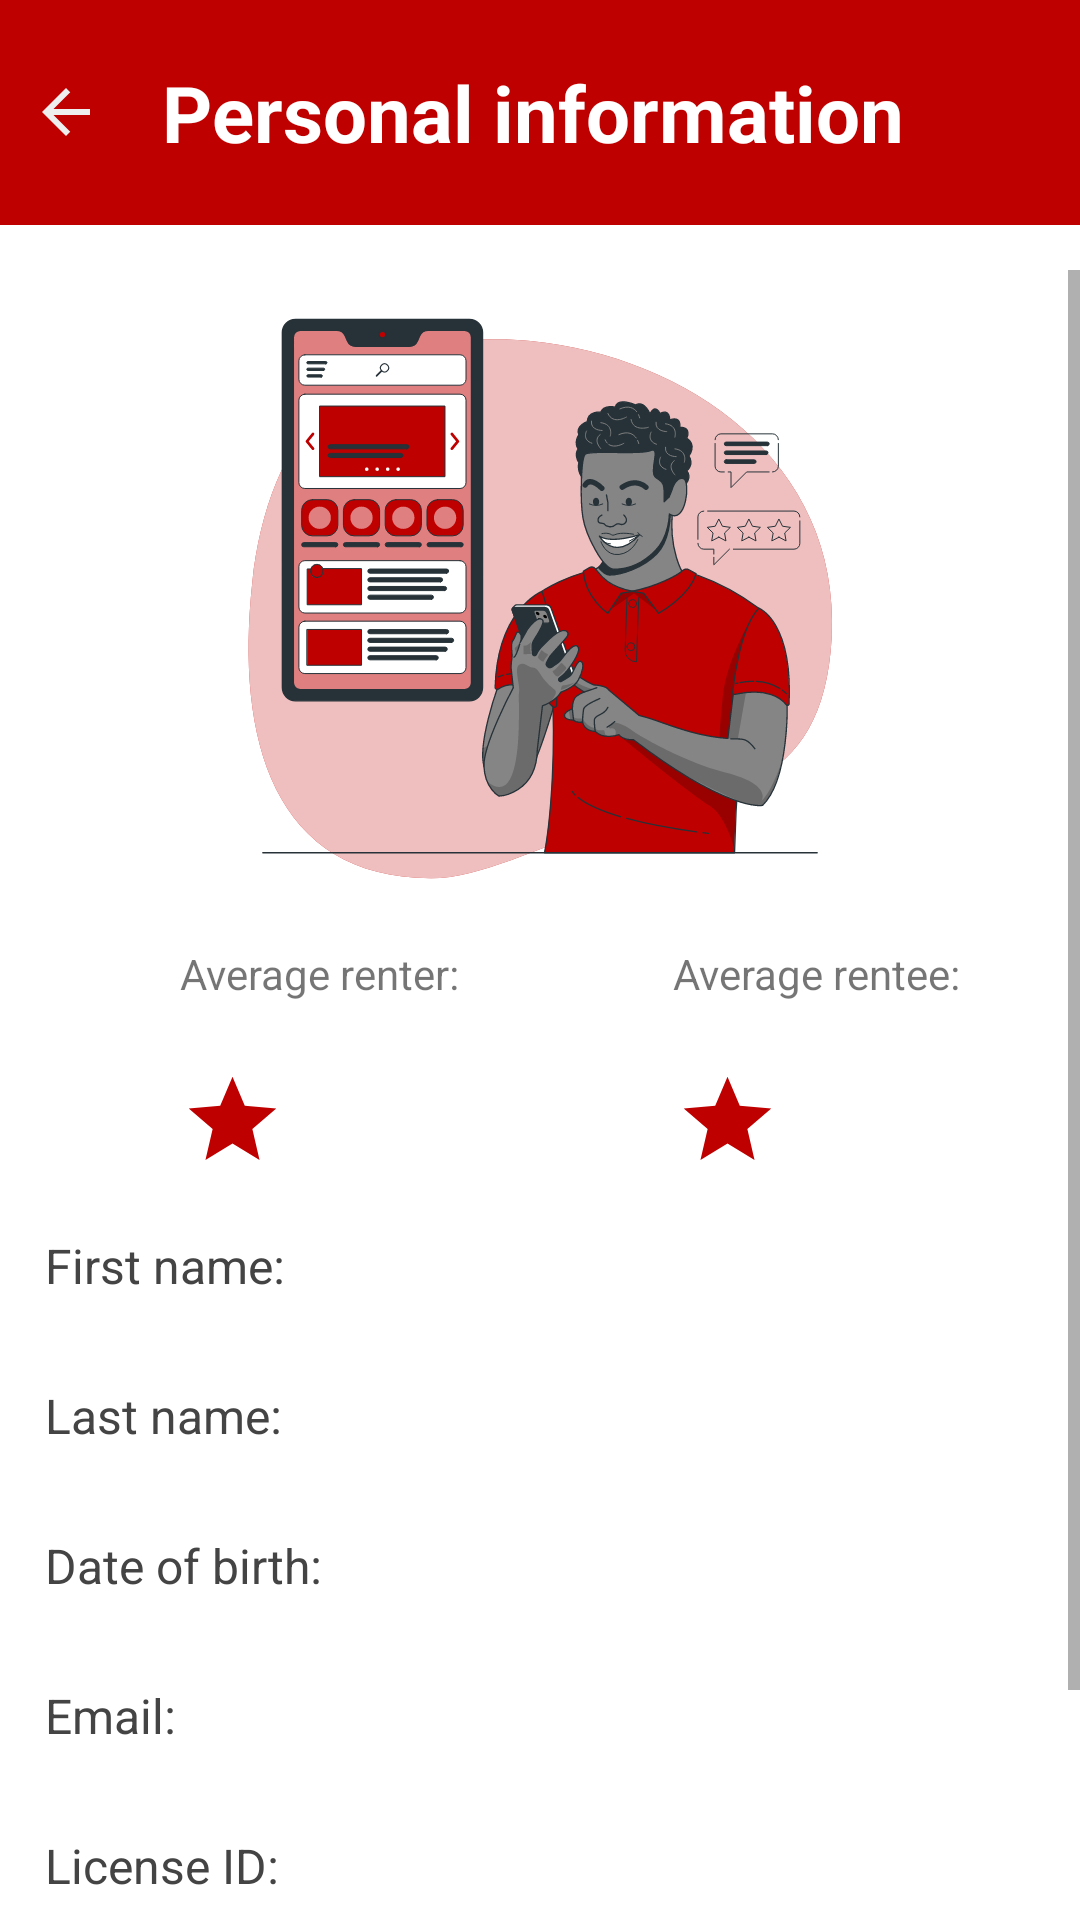

Produce the Android XML layout that renders to this screen, including the resource entries it uses.
<!-- AndroidManifest.xml: application theme Theme.Autoshare -->
<!-- res/layout/activity_user_information.xml -->
<?xml version="1.0" encoding="utf-8"?>
<RelativeLayout xmlns:android="http://schemas.android.com/apk/res/android"
    xmlns:app="http://schemas.android.com/apk/res-auto"
    xmlns:tools="http://schemas.android.com/tools"
    android:layout_width="match_parent"
    android:layout_height="match_parent"
    android:backgroundTint="@color/app_white"
    tools:context=".ui.user.UserCardActivity">

  <LinearLayout
      android:id="@+id/tv_title_container"
      android:layout_width="match_parent"
      android:layout_height="wrap_content"
      android:layout_alignParentTop="true"
      android:layout_marginBottom="15dp"
      android:background="@color/basic_red">

    <ImageView
        android:id="@+id/arrow_back"
        android:layout_width="wrap_content"
        android:layout_height="wrap_content"
        android:layout_gravity="center_vertical"
        android:layout_marginStart="10dp"
        android:src="@drawable/ic_baseline_arrow_back_24" />

    <TextView
        android:id="@+id/tv_title"
        style="@style/HeadingsStyle"
        android:layout_width="wrap_content"
        android:layout_height="wrap_content"
        android:layout_marginVertical="20dp"
        android:layout_marginStart="20dp"
        android:text="@string/personal_information"
        android:textColor="@color/white"
        android:textStyle="bold" />

  </LinearLayout>

  <ScrollView
      android:layout_width="match_parent"
      android:layout_height="wrap_content"
      android:layout_below="@id/tv_title_container">

    <RelativeLayout
        android:layout_width="match_parent"
        android:layout_height="wrap_content">

      <ImageView
          android:id="@+id/pfp"
          android:layout_width="220dp"
          android:layout_height="220dp"
          android:layout_centerHorizontal="true"
          android:layout_gravity="center|center_horizontal"
          android:layout_marginStart="10dp"
          android:src="@drawable/ic_mobile_ux_bro" />

      <TextView
          android:id="@+id/avg_renter"
          android:layout_width="150dp"
          android:layout_height="35dp"
          android:layout_below="@+id/pfp"
          android:layout_marginStart="50dp"
          android:layout_marginTop="5dp"
          android:layout_marginEnd="30dp"
          android:layout_marginBottom="1dp"
          android:ems="10"
          android:text="Average renter:"
          android:paddingStart="10dp"
          android:textAlignment="viewStart"
          android:textColor="@color/bt_light_gray" />

      <TextView
          android:id="@+id/avg_rentee"
          android:layout_width="150dp"
          android:layout_height="35dp"
          android:layout_below="@+id/pfp"
          android:layout_marginStart="-16dp"
          android:layout_marginTop="5dp"
          android:layout_marginEnd="30dp"
          android:layout_marginBottom="1dp"
          android:layout_toEndOf="@+id/avg_renter"
          android:ems="10"
          android:text="Average rentee:"
          android:paddingStart="10dp"
          android:textAlignment="viewStart"
          android:textColor="@color/bt_light_gray" />

      <ImageView
          android:id="@+id/star_renter"
          android:layout_width="35dp"
          android:layout_height="35dp"
          android:layout_below="@+id/avg_renter"
          android:layout_marginStart="60dp"
          android:layout_marginTop="5dp"
          android:layout_marginBottom="20dp"
          android:src="@drawable/ic_baseline_grade_24" />

      <TextView
          android:id="@+id/avg_grade_renter"
          android:layout_width="wrap_content"
          android:layout_height="wrap_content"
          android:layout_below="@+id/avg_renter"
          android:layout_marginStart="5dp"
          android:layout_marginTop="4dp"
          android:layout_toEndOf="@+id/star_renter"
          android:textColor="@color/bt_light_gray"
          android:textSize="30sp"
          app:drawableTint="@color/dark_grey" />

      <ImageView
          android:id="@+id/star_rentee"
          android:layout_width="35dp"
          android:layout_height="35dp"
          android:layout_below="@+id/avg_renter"
          android:layout_marginStart="225dp"
          android:layout_marginTop="5dp"
          android:src="@drawable/ic_baseline_grade_24" />

      <TextView
          android:id="@+id/avg_grade_rentee"
          android:layout_width="wrap_content"
          android:layout_height="wrap_content"
          android:layout_below="@+id/avg_renter"
          android:layout_marginStart="5dp"
          android:layout_marginTop="4dp"
          android:layout_toEndOf="@+id/star_rentee"
          android:textColor="@color/bt_light_gray"
          android:textSize="30sp"
          app:drawableTint="@color/dark_grey" />

      <TextView
          android:id="@+id/label_name"
          android:layout_width="wrap_content"
          android:layout_height="wrap_content"
          android:layout_below="@+id/star_renter"
          android:layout_marginStart="15dp"
          android:text="First name:"
          android:textColor="@color/light_grey"
          android:textSize="16sp"
          app:drawableTint="@color/dark_grey" />

      <TextView
          android:id="@+id/name"
          android:layout_width="250dp"
          android:layout_height="35dp"
          android:layout_below="@+id/star_renter"
          android:layout_alignParentEnd="true"
          android:layout_marginStart="45dp"
          android:layout_marginTop="5dp"
          android:layout_marginEnd="30dp"
          android:layout_marginBottom="10dp"
          android:layout_toEndOf="@+id/label_name"
          android:ems="10"
          android:paddingStart="10dp"
          android:textAlignment="viewEnd"
          android:textColor="@color/basic_red"
          android:textColorHint="@color/bt_light_gray" />

      <TextView
          android:id="@+id/label_surname"
          android:layout_width="wrap_content"
          android:layout_height="wrap_content"
          android:layout_below="@+id/name"
          android:layout_marginStart="15dp"
          android:text="Last name:"
          android:textColor="@color/light_grey"
          android:textSize="16sp"
          app:drawableTint="@color/dark_grey" />

      <TextView
          android:id="@+id/surname"
          android:layout_width="250dp"
          android:layout_height="35dp"
          android:layout_below="@+id/name"
          android:layout_alignParentEnd="true"
          android:layout_marginStart="42dp"
          android:layout_marginTop="5dp"
          android:layout_marginEnd="30dp"
          android:layout_marginBottom="10dp"
          android:layout_toEndOf="@+id/label_surname"
          android:ems="10"
          android:paddingStart="10dp"
          android:textAlignment="viewEnd"
          android:textColor="@color/basic_red"
          android:textColorHint="@color/bt_light_gray" />

      <TextView
          android:id="@+id/label_date_of_birth"
          android:layout_width="wrap_content"
          android:layout_height="wrap_content"
          android:layout_below="@+id/surname"
          android:layout_marginStart="15dp"
          android:text="Date of birth:"
          android:textColor="@color/light_grey"
          android:textSize="16sp"
          app:drawableTint="@color/dark_grey" />

      <TextView
          android:id="@+id/date_of_birth"
          android:layout_width="250dp"
          android:layout_height="35dp"
          android:layout_below="@+id/surname"
          android:layout_alignParentEnd="true"
          android:layout_marginStart="26dp"
          android:layout_marginTop="5dp"
          android:layout_marginEnd="30dp"
          android:layout_marginBottom="10dp"
          android:layout_toEndOf="@+id/label_date_of_birth"
          android:ems="10"
          android:paddingStart="10dp"
          android:textAlignment="viewEnd"
          android:textColor="@color/basic_red"
          android:textColorHint="@color/bt_light_gray" />

      <TextView
          android:id="@+id/label_email"
          android:layout_width="wrap_content"
          android:layout_height="wrap_content"
          android:layout_below="@+id/date_of_birth"
          android:layout_marginStart="15dp"
          android:text="Email:"
          android:textColor="@color/light_grey"
          android:textSize="16sp"
          app:drawableTint="@color/dark_grey" />

      <TextView
          android:id="@+id/email"
          android:layout_width="250dp"
          android:layout_height="35dp"
          android:layout_below="@+id/date_of_birth"
          android:layout_alignParentEnd="true"
          android:layout_marginStart="77dp"
          android:layout_marginTop="5dp"
          android:layout_marginEnd="30dp"
          android:layout_marginBottom="10dp"
          android:layout_toEndOf="@+id/label_email"
          android:ems="10"
          android:paddingStart="10dp"
          android:textAlignment="viewEnd"
          android:textColor="@color/basic_red"
          android:textColorHint="@color/bt_light_gray" />

      <TextView
          android:id="@+id/label_license_id"
          android:layout_width="wrap_content"
          android:layout_height="wrap_content"
          android:layout_below="@+id/email"
          android:layout_marginStart="15dp"
          android:text="License ID:"
          android:textColor="@color/light_grey"
          android:textSize="16sp"
          app:drawableTint="@color/dark_grey" />

      <TextView
          android:id="@+id/license_id"
          android:layout_width="250dp"
          android:layout_height="35dp"
          android:layout_below="@+id/email"
          android:layout_alignParentEnd="true"
          android:layout_marginStart="43dp"
          android:layout_marginTop="5dp"
          android:layout_marginEnd="30dp"
          android:layout_marginBottom="10dp"
          android:layout_toEndOf="@+id/label_license_id"
          android:ems="10"
          android:paddingStart="10dp"
          android:textAlignment="viewEnd"
          android:textColor="@color/basic_red"
          android:textColorHint="@color/bt_light_gray" />


      <Button
          android:id="@+id/btn_edit"
          android:layout_width="match_parent"
          android:layout_height="wrap_content"
          android:layout_below="@+id/license_id"
          android:layout_marginLeft="40dp"
          android:layout_marginTop="10dp"
          android:layout_marginRight="40dp"
          android:layout_marginBottom="10dp"
          android:background="@drawable/rounded_corners_box_red"
          android:text="Update profile"
          android:textColor="@android:color/white" />
    </RelativeLayout>
  </ScrollView>


</RelativeLayout>
<!-- resources referenced by this layout -->
<resources>
  <color name="app_white">#eeeeee</color>
  <color name="basic_red">#bf0000</color>
  <color name="dark_grey">#111111</color>
  <color name="light_grey">#444444</color>
  <color name="white">#FFFFFFFF</color>
  <!-- drawable ic_baseline_arrow_back_24 (drawable) -->
  <vector android:height="24dp" android:tint="#EEEEEE"
      android:viewportHeight="24" android:viewportWidth="24"
      android:width="24dp" xmlns:android="http://schemas.android.com/apk/res/android">
      <path android:fillColor="@android:color/white" android:pathData="M20,11H7.83l5.59,-5.59L12,4l-8,8 8,8 1.41,-1.41L7.83,13H20v-2z"/>
  </vector>
  <!-- drawable ic_baseline_grade_24 (drawable) -->
  <vector android:height="24dp" android:tint="#bf0000"
      android:viewportHeight="24" android:viewportWidth="24"
      android:width="24dp" xmlns:android="http://schemas.android.com/apk/res/android">
      <path android:fillColor="@android:color/white" android:pathData="M12,17.27L18.18,21l-1.64,-7.03L22,9.24l-7.19,-0.61L12,2 9.19,8.63 2,9.24l5.46,4.73L5.82,21z"/>
  </vector>
  <!-- drawable ic_mobile_ux_bro: vector/xml drawable (drawable, 56434 chars, omitted) -->
  <!-- drawable rounded_corners_box_red (drawable) -->
  <?xml version="1.0" encoding="utf-8"?>
  <shape xmlns:android="http://schemas.android.com/apk/res/android">
      <solid android:color="@color/basic_red"/>
      <corners android:radius="20dp"/>
      <padding android:left="0dp" android:top="0dp" android:right="0dp" android:bottom="0dp" />
  </shape>
  <string name="personal_information">Personal information</string>
  <style name="HeadingsStyle" parent="Theme.Autoshare">
          <item name="android:layout_width">wrap_content</item>
          <item name="android:layout_height">wrap_content</item>
          <item name="android:layout_marginTop">30dp</item>
          <item name="android:textSize">26sp</item>
          <item name="android:textColor">@color/dark_grey</item>
          <item name="android:textStyle">bold</item>
      </style>
  <style name="Theme.Autoshare" parent="Theme.MaterialComponents.Light.NoActionBar">
          
          <item name="colorPrimary">#bf0000</item>
          <item name="colorPrimaryVariant">#870000</item>
          <item name="colorOnPrimary">#dddddd</item>
          <item name="colorSurface">#eeeeee</item>
          <item name="colorError">#fa4c2e</item>
          
          <item name="colorSecondary">#444444</item>
          <item name="colorSecondaryVariant">#1d1d1d</item>
          <item name="colorOnSecondary">#111111</item>
          
          <item name="android:statusBarColor" tools:targetApi="l">#bf0000</item>
          
  
          <item name="colorPrimaryDark">#870000</item>
  
          <item name="android:windowDrawsSystemBarBackgrounds">true</item>
  
      </style>
</resources>
